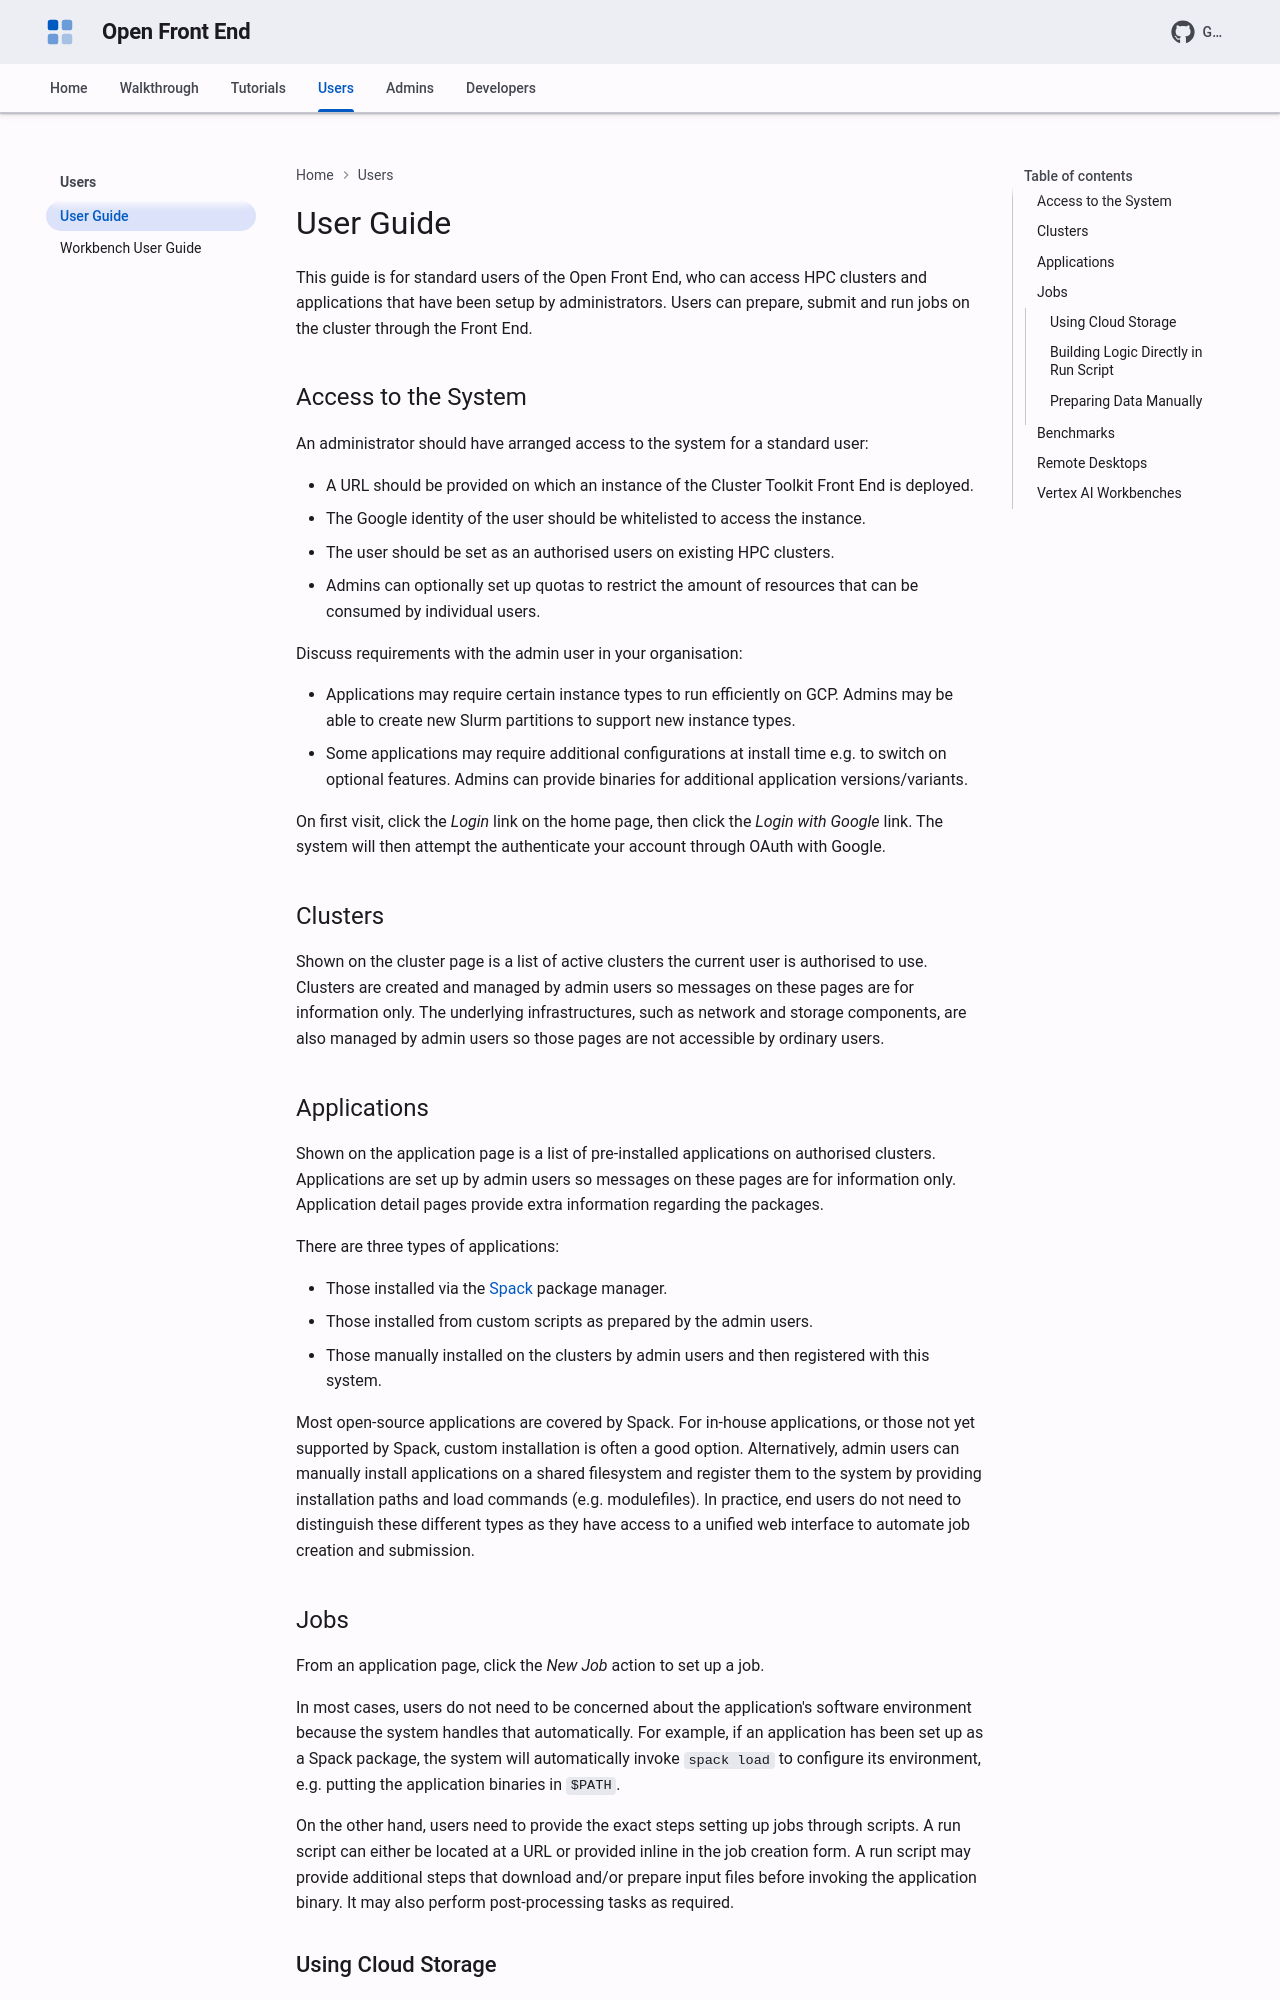

repository: NAG-VSMS/openfrontend · page: users/user_guide/index.html · generator: mkdocs

---
description: >-
  Run HPC jobs through the Open Front End: log in with Google, choose an application, submit jobs with Cloud Storage input and output, compare benchmarks, and open a remote desktop on the cluster.
---

# User Guide

This guide is for standard users of the Open Front End, who can access HPC
clusters and applications that have been setup by administrators. Users can
prepare, submit and run jobs on the cluster through the Front End.

## Access to the System

An administrator should have arranged access to the system for a standard user:

- A URL should be provided on which an instance of the Cluster Toolkit Front End is
deployed.
- The Google identity of the user should be whitelisted to access the instance.
- The user should be set as an authorised users on existing HPC clusters.
- Admins can optionally set up quotas to restrict the amount of resources that
can be consumed by individual users.

Discuss requirements with the admin user in your organisation:

- Applications may require certain instance types to run efficiently on GCP.
Admins may be able to create new Slurm partitions to support new instance
types.
- Some applications may require additional configurations at install time e.g.
to switch on optional features. Admins can provide binaries for additional
application versions/variants.

On first visit, click the *Login* link on the home page, then click the
*Login with Google* link. The system will then attempt the authenticate your
account through OAuth with Google.

## Clusters

Shown on the cluster page is a list of active clusters the current user is
authorised to use. Clusters are created and managed by admin users so messages
on these pages are for information only. The underlying infrastructures, such
as network and storage components, are also managed by admin users so those
pages are not accessible by ordinary users.

## Applications

Shown on the application page is a list of pre-installed applications on
authorised clusters. Applications are set up by admin users so messages on
these pages are for information only. Application detail pages provide extra
information regarding the packages.

There are three types of applications:

- Those installed via the [Spack](https://github.com/spack/spack) package
  manager.
- Those installed from custom scripts as prepared by the admin users.
- Those manually installed on the clusters by admin users and then registered
  with this system.

Most open-source applications are covered by Spack. For in-house applications,
or those not yet supported by Spack, custom installation is often a good
option. Alternatively, admin users can manually install applications on a
shared filesystem and register them to the system by providing installation
paths and load commands (e.g. modulefiles). In practice, end users do not need
to distinguish these different types as they have access to a unified web
interface to automate job creation and submission.

## Jobs

From an application page, click the *New Job* action to set up a job.

In most cases, users do not need to be concerned about the application's
software environment because the system handles that automatically. For
example, if an application has been set up as a Spack package, the system will
automatically invoke `spack load` to configure its environment, e.g. putting
the application binaries in `$PATH`.

On the other hand, users need to provide the exact steps setting up jobs
through scripts. A run script can either be located at a URL or provided inline
in the job creation form. A run script may provide additional steps that
download and/or prepare input files before invoking the application binary. It
may also perform post-processing tasks as required.
